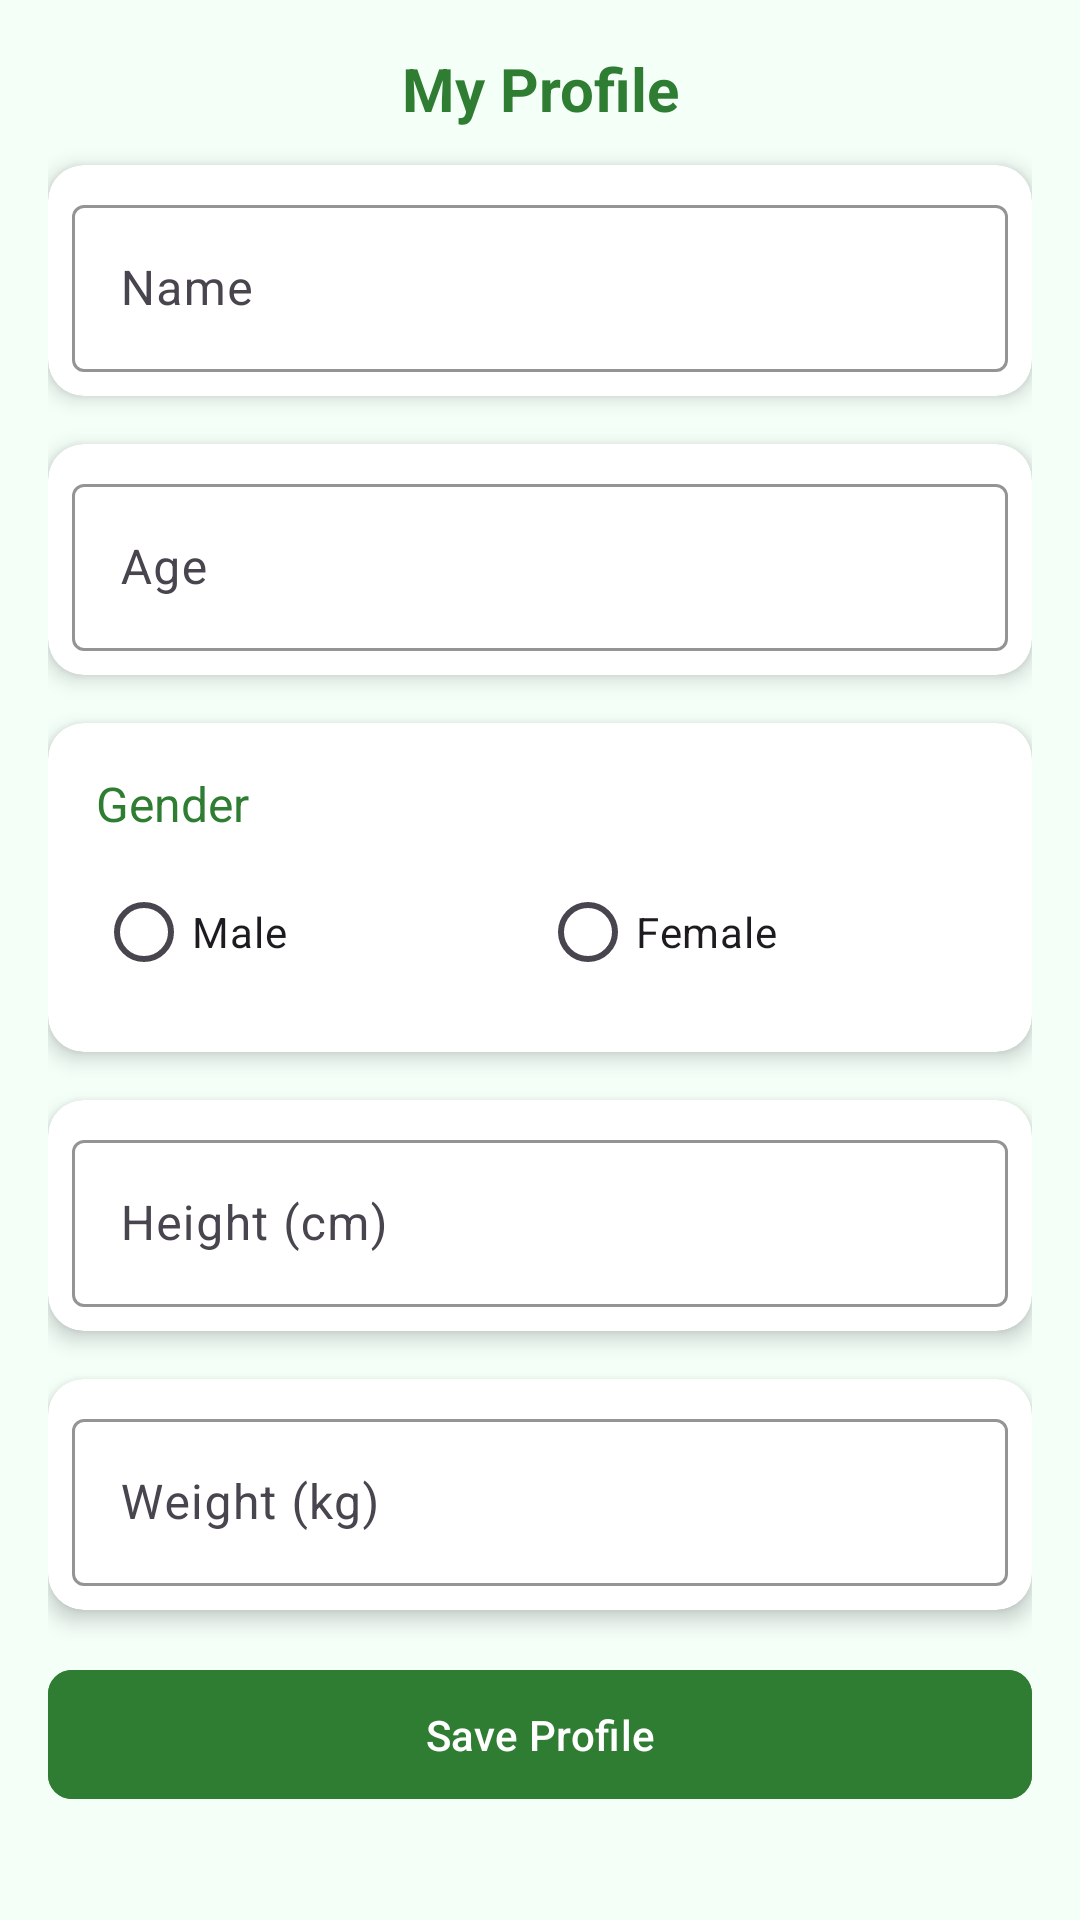

Write the Android layout XML for this screen, with the resource values it uses.
<!-- AndroidManifest.xml: application theme Theme.Smartdietai -->
<!-- res/layout/activity_profile.xml -->
<?xml version="1.0" encoding="utf-8"?>
<ScrollView xmlns:android="http://schemas.android.com/apk/res/android"
    xmlns:app="http://schemas.android.com/apk/res-auto"
    android:layout_width="match_parent"
    android:layout_height="match_parent"
    android:fillViewport="true"
    android:background="#F4FFF8"
    android:fitsSystemWindows="true">

    <LinearLayout
        android:layout_width="match_parent"
        android:layout_height="wrap_content"
        android:orientation="vertical"
        android:padding="16dp">

        <TextView
            android:layout_width="match_parent"
            android:layout_height="wrap_content"
            android:text="My Profile"
            android:textSize="20sp"
            android:textStyle="bold"
            android:textColor="#2E7D32"
            android:gravity="center"
            android:layout_marginBottom="12dp"/>

        <androidx.cardview.widget.CardView
            android:layout_width="match_parent"
            android:layout_height="wrap_content"
            app:cardCornerRadius="12dp"
            app:cardElevation="4dp"
            android:layout_marginBottom="16dp">

            <com.google.android.material.textfield.TextInputLayout
                android:layout_width="match_parent"
                android:layout_height="wrap_content"
                android:padding="8dp"
                app:boxStrokeColor="#2E7D32"
                app:hintTextColor="#2E7D32">

                <com.google.android.material.textfield.TextInputEditText
                    android:id="@+id/etName"
                    android:layout_width="match_parent"
                    android:layout_height="wrap_content"
                    android:hint="Name"
                    android:inputType="textPersonName"/>
            </com.google.android.material.textfield.TextInputLayout>
        </androidx.cardview.widget.CardView>

        <androidx.cardview.widget.CardView
            android:layout_width="match_parent"
            android:layout_height="wrap_content"
            app:cardCornerRadius="12dp"
            app:cardElevation="4dp"
            android:layout_marginBottom="16dp">

            <com.google.android.material.textfield.TextInputLayout
                android:layout_width="match_parent"
                android:layout_height="wrap_content"
                android:padding="8dp"
                app:boxStrokeColor="#2E7D32"
                app:hintTextColor="#2E7D32">

                <com.google.android.material.textfield.TextInputEditText
                    android:id="@+id/etAge"
                    android:layout_width="match_parent"
                    android:layout_height="wrap_content"
                    android:hint="Age"
                    android:inputType="number"/>
            </com.google.android.material.textfield.TextInputLayout>
        </androidx.cardview.widget.CardView>

        <androidx.cardview.widget.CardView
            android:layout_width="match_parent"
            android:layout_height="wrap_content"
            app:cardCornerRadius="12dp"
            app:cardElevation="4dp"
            android:layout_marginBottom="16dp">

            <LinearLayout
                android:layout_width="match_parent"
                android:layout_height="wrap_content"
                android:orientation="vertical"
                android:padding="16dp">

                <TextView
                    android:layout_width="wrap_content"
                    android:layout_height="wrap_content"
                    android:text="Gender"
                    android:textSize="16sp"
                    android:textColor="#2E7D32"
                    android:layout_marginBottom="8dp"/>

                <RadioGroup
                    android:id="@+id/rgGender"
                    android:layout_width="match_parent"
                    android:layout_height="wrap_content"
                    android:orientation="horizontal">

                    <RadioButton
                        android:id="@+id/rbMale"
                        android:layout_width="0dp"
                        android:layout_height="wrap_content"
                        android:layout_weight="1"
                        android:text="Male"
                        android:buttonTint="#2E7D32"/>

                    <RadioButton
                        android:id="@+id/rbFemale"
                        android:layout_width="0dp"
                        android:layout_height="wrap_content"
                        android:layout_weight="1"
                        android:text="Female"
                        android:buttonTint="#2E7D32"/>
                </RadioGroup>
            </LinearLayout>
        </androidx.cardview.widget.CardView>

        <androidx.cardview.widget.CardView
            android:layout_width="match_parent"
            android:layout_height="wrap_content"
            app:cardCornerRadius="12dp"
            app:cardElevation="4dp"
            android:layout_marginBottom="16dp">

            <com.google.android.material.textfield.TextInputLayout
                android:layout_width="match_parent"
                android:layout_height="wrap_content"
                android:padding="8dp"
                app:boxStrokeColor="#2E7D32"
                app:hintTextColor="#2E7D32">

                <com.google.android.material.textfield.TextInputEditText
                    android:id="@+id/etHeight"
                    android:layout_width="match_parent"
                    android:layout_height="wrap_content"
                    android:hint="Height (cm)"
                    android:inputType="numberDecimal"/>
            </com.google.android.material.textfield.TextInputLayout>
        </androidx.cardview.widget.CardView>

        <androidx.cardview.widget.CardView
            android:layout_width="match_parent"
            android:layout_height="wrap_content"
            app:cardCornerRadius="12dp"
            app:cardElevation="4dp"
            android:layout_marginBottom="16dp">

            <com.google.android.material.textfield.TextInputLayout
                android:layout_width="match_parent"
                android:layout_height="wrap_content"
                android:padding="8dp"
                app:boxStrokeColor="#2E7D32"
                app:hintTextColor="#2E7D32">

                <com.google.android.material.textfield.TextInputEditText
                    android:id="@+id/etWeight"
                    android:layout_width="match_parent"
                    android:layout_height="wrap_content"
                    android:hint="Weight (kg)"
                    android:inputType="numberDecimal"/>
            </com.google.android.material.textfield.TextInputLayout>
        </androidx.cardview.widget.CardView>

        <com.google.android.material.button.MaterialButton
            android:id="@+id/btnSave"
            android:layout_width="match_parent"
            android:layout_height="wrap_content"
            android:text="Save Profile"
            android:textColor="#FFFFFF"
            android:padding="12dp"
            app:cornerRadius="8dp"
            android:backgroundTint="#2E7D32"/>

    </LinearLayout>
</ScrollView>
<!-- resources referenced by this layout -->
<resources>
  <style name="Theme.Smartdietai" parent="Base.Theme.Smartdietai" />
  <style name="Base.Theme.Smartdietai" parent="Theme.Material3.DayNight.NoActionBar">
          
          
      </style>
</resources>
